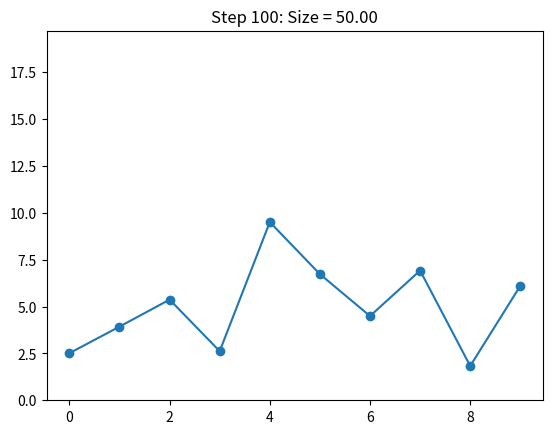

This figure's Python source:
import numpy as np
import matplotlib.pyplot as plt

# 定义初始数组和目标大小
arr = np.random.rand(10) * 10  # 随机生成10个在0到10之间的数
TARGET_SIZE = 50

# 计算数组的初始大小和每步的变化量
current_size = np.sum(arr)
steps = 100  # 逐步逼近的步数
scaling_factor = (TARGET_SIZE - current_size) / steps

# 绘图初始化
fig, ax = plt.subplots()
line, = ax.plot(arr, marker='o')
ax.set_ylim(0, max(arr) + 10)

# 逐步逼近目标
for i in range(steps):
    arr += scaling_factor * (arr / np.sum(arr))  # 按比例调整数组元素
    line.set_ydata(arr)  # 更新线条数据
    plt.title(f'Step {i+1}: Size = {np.sum(arr):.2f}')
    plt.pause(0.1)  # 动态显示每一步
plt.show()
